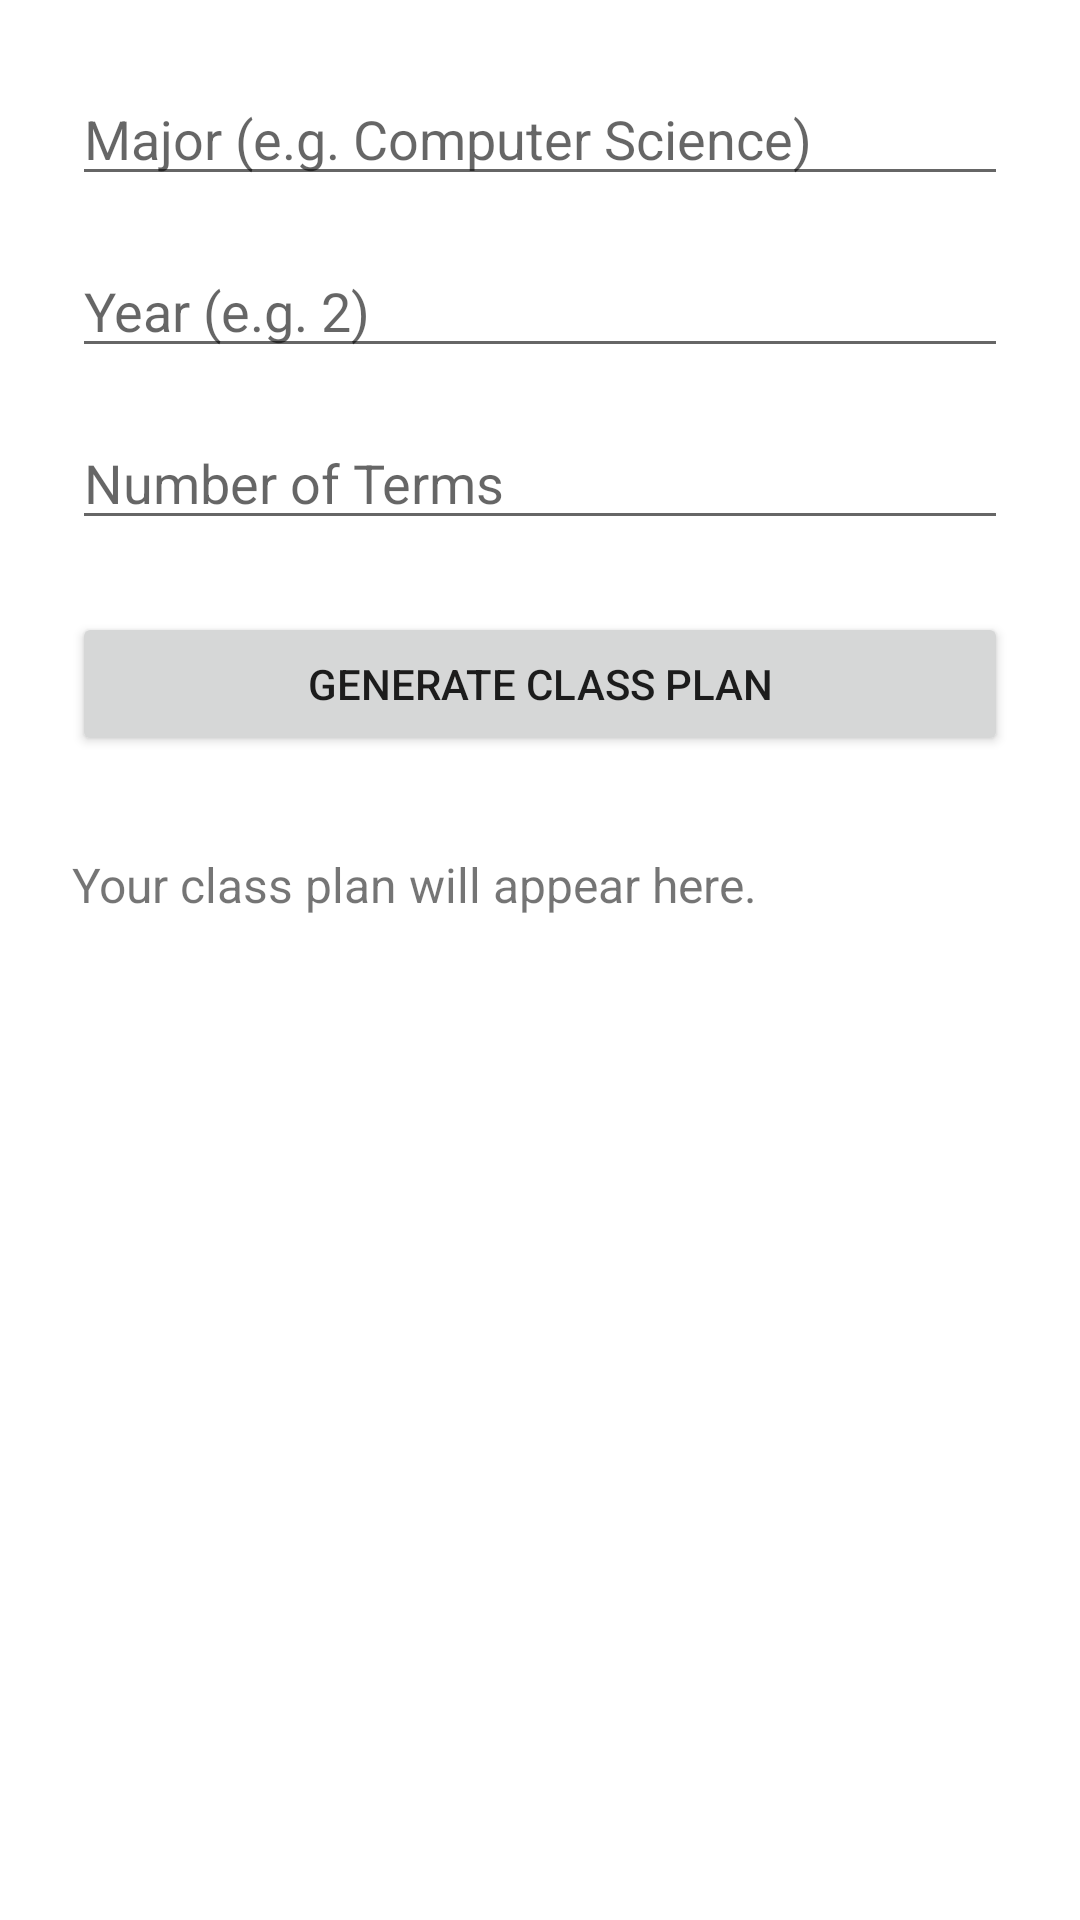

Reconstruct the res/layout file that produces this screen, plus the resources it refers to.
<!-- AndroidManifest.xml: application theme Theme.ClassPlanner -->
<!-- res/layout/fragment_class_plan.xml -->
<?xml version="1.0" encoding="utf-8"?>
<androidx.constraintlayout.widget.ConstraintLayout 
    xmlns:android="http://schemas.android.com/apk/res/android"
    xmlns:app="http://schemas.android.com/apk/res-auto"
    android:layout_width="match_parent"
    android:layout_height="match_parent"
    android:padding="24dp">

    <EditText
        android:id="@+id/majorInput"
        android:layout_width="0dp"
        android:layout_height="wrap_content"
        android:hint="Major (e.g. Computer Science)"
        app:layout_constraintTop_toTopOf="parent"
        app:layout_constraintStart_toStartOf="parent"
        app:layout_constraintEnd_toEndOf="parent" />

    <EditText
        android:id="@+id/yearInput"
        android:layout_width="0dp"
        android:layout_height="wrap_content"
        android:hint="Year (e.g. 2)"
        android:inputType="number"
        app:layout_constraintTop_toBottomOf="@id/majorInput"
        app:layout_constraintStart_toStartOf="parent"
        app:layout_constraintEnd_toEndOf="parent"
        android:layout_marginTop="16dp"/>

    <EditText
        android:id="@+id/termsInput"
        android:layout_width="0dp"
        android:layout_height="wrap_content"
        android:hint="Number of Terms"
        android:inputType="number"
        app:layout_constraintTop_toBottomOf="@id/yearInput"
        app:layout_constraintStart_toStartOf="parent"
        app:layout_constraintEnd_toEndOf="parent"
        android:layout_marginTop="16dp"/>

    <Button
        android:id="@+id/generatePlanButton"
        android:layout_width="0dp"
        android:layout_height="wrap_content"
        android:text="Generate Class Plan"
        app:layout_constraintTop_toBottomOf="@id/termsInput"
        app:layout_constraintStart_toStartOf="parent"
        app:layout_constraintEnd_toEndOf="parent"
        android:layout_marginTop="24dp"/>

    <TextView
        android:id="@+id/classPlanResult"
        android:layout_width="0dp"
        android:layout_height="wrap_content"
        android:text="Your class plan will appear here."
        android:textSize="16sp"
        app:layout_constraintTop_toBottomOf="@id/generatePlanButton"
        app:layout_constraintStart_toStartOf="parent"
        app:layout_constraintEnd_toEndOf="parent"
        android:layout_marginTop="32dp"/>

</androidx.constraintlayout.widget.ConstraintLayout>
<!-- resources referenced by this layout -->
<resources>
  <style name="Theme.ClassPlanner" parent="Theme.MaterialComponents.DayNight.NoActionBar">
          
          <item name="colorPrimary">@color/purple_500</item>
          <item name="colorPrimaryVariant">@color/purple_700</item>
          <item name="colorOnPrimary">@color/white</item>
          
          <item name="colorSecondary">@color/teal_200</item>
          <item name="colorSecondaryVariant">@color/teal_700</item>
          <item name="colorOnSecondary">@color/black</item>
          
          <item name="android:statusBarColor">?attr/colorPrimaryVariant</item>
          
      </style>
  <color name="purple_500">#FF6200EE</color>
  <color name="purple_700">#FF3700B3</color>
  <color name="white">#FFFFFFFF</color>
  <color name="teal_200">#FF03DAC5</color>
  <color name="teal_700">#FF018786</color>
  <color name="black">#FF000000</color>
</resources>
